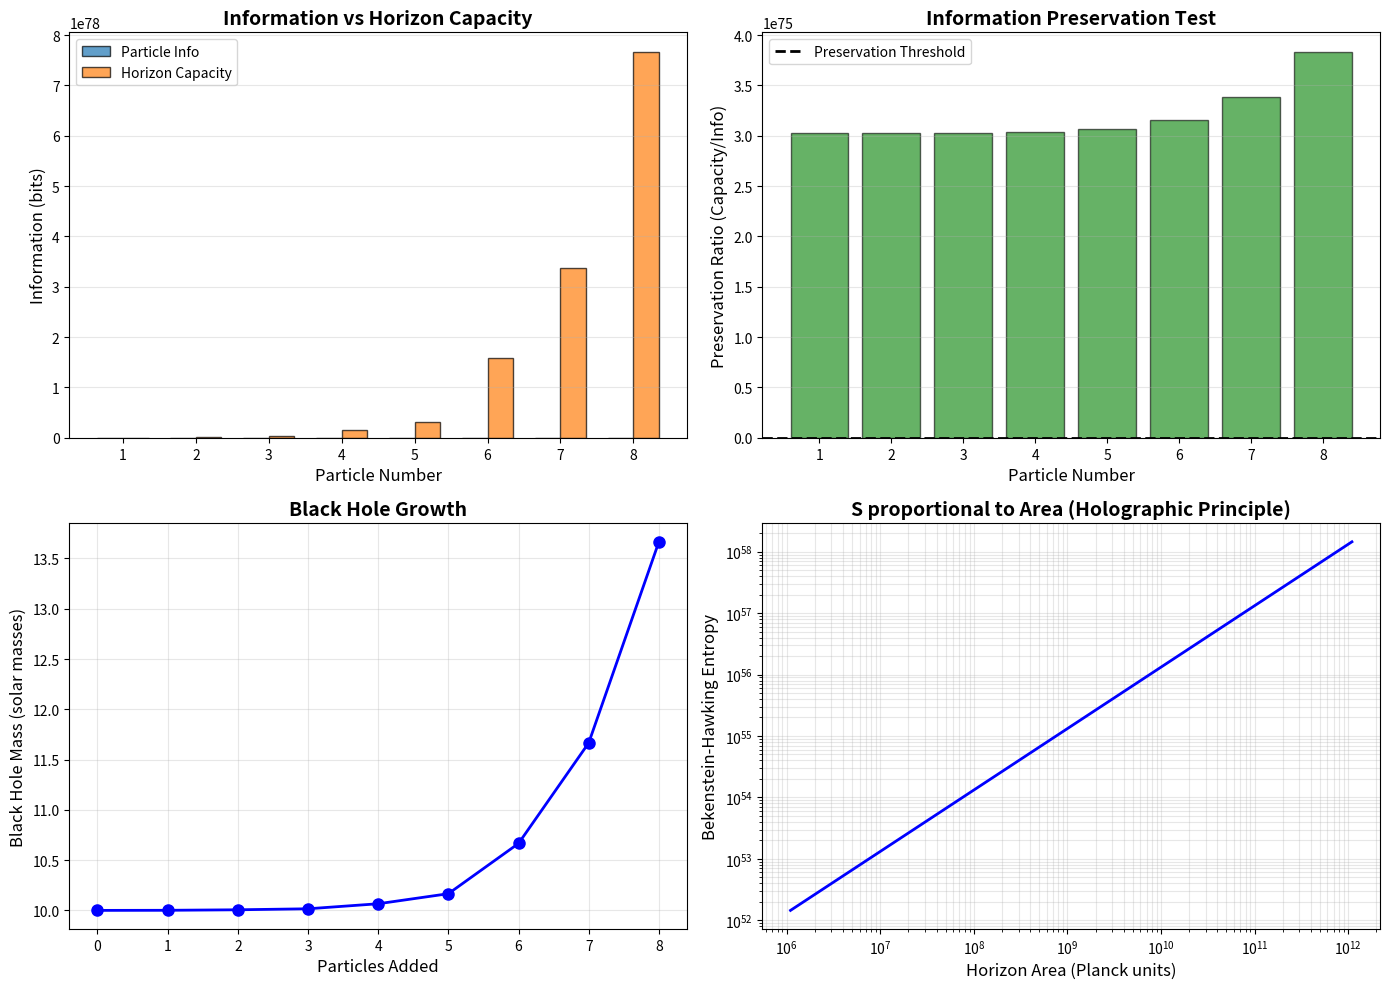

The matplotlib source for this figure: (Note: this script raises an exception after producing the figure.)
"""
Simulation 4: Black Hole Information Paradox Resolution
Tests if information is preserved in horizon area increase (holographic encoding)
"""

import numpy as np
import matplotlib.pyplot as plt

# Physical constants (SI units)
G = 6.67430e-11  # Gravitational constant (m^3/kg·s^2)
c = 2.99792458e8  # Speed of light (m/s)
k_B = 1.380649e-23  # Boltzmann constant (J/K)
hbar = 1.054571817e-34  # Reduced Planck constant (J·s)
M_sun = 1.989e30  # Solar mass (kg)

def schwarzschild_radius(mass):
    """Calculate Schwarzschild radius (r_s = 2GM/c^2)"""
    # For mass in solar masses, convert to kg
    mass_kg = mass * M_sun
    return 2 * G * mass_kg / c**2

def bekenstein_hawking_entropy(mass):
    """Calculate black hole entropy"""
    r_s = schwarzschild_radius(mass)
    area = 4 * np.pi * r_s**2
    S = (k_B * c**3 * area) / (4 * G * hbar)
    return S

def particle_information_content(mass_particle):
    """
    Estimate information content of a particle
    Using thermodynamic relation: S = k_B ln(Omega)
    For a particle: Omega ~= exp(mass/Planck_mass)
    """
    # Simplified: information bits proportional to mass
    # More accurate would use quantum states
    return mass_particle * 1e3  # Arbitrary units

def test_information_preservation(M_BH_initial, particles):
    """
    Test if particle information can be encoded in horizon area increase
    
    Classical GR: Information destroyed
    Info-Resistance: Information encoded on horizon (holographic principle)
    """
    results = []
    
    M_BH_current = M_BH_initial
    total_info_preserved = 0
    
    for i, m_particle in enumerate(particles):
        # Particle information content
        info_particle = particle_information_content(m_particle)
        
        # Black hole grows
        M_BH_new = M_BH_current + m_particle
        
        # Horizon area increase
        area_old = 4 * np.pi * schwarzschild_radius(M_BH_current)**2
        area_new = 4 * np.pi * schwarzschild_radius(M_BH_new)**2
        delta_area = area_new - area_old
        
        # Bekenstein-Hawking entropy increase
        S_old = bekenstein_hawking_entropy(M_BH_current)
        S_new = bekenstein_hawking_entropy(M_BH_new)
        delta_S = S_new - S_old
        
        # Information capacity of horizon area increase (holographic principle)
        # In Planck units: 1 Planck area ~= 1 bit
        # S = (Area/4) in Planck units, so bits ~= S/k_B * ln(2)
        info_capacity_horizon = delta_S / (k_B * np.log(2))
        
        # Test: Can particle information fit in horizon area increase?
        preservation_ratio = info_capacity_horizon / info_particle
        preserved = preservation_ratio >= 1.0
        
        total_info_preserved += info_particle if preserved else 0
        
        results.append({
            'particle_num': i + 1,
            'mass_particle': m_particle,
            'info_particle': info_particle,
            'delta_area': delta_area,
            'delta_entropy': delta_S,
            'info_capacity': info_capacity_horizon,
            'ratio': preservation_ratio,
            'preserved': preserved
        })
        
        M_BH_current = M_BH_new
    
    return results, M_BH_current

print("="*80)
print("BLACK HOLE INFORMATION PARADOX: Information-Resistance Test")
print("="*80)

# Test: Drop various particles into black hole
M_BH_initial = 10.0  # Solar masses (normalized)
particles = [0.001, 0.005, 0.01, 0.05, 0.1, 0.5, 1.0, 2.0]  # Various particle masses

print(f"\nInitial Black Hole Mass: {M_BH_initial:.2f} solar masses")
print(f"Particles to drop in: {len(particles)}")
print("\nTesting Information Preservation:")
print("-" * 80)
print(f"{'Particle':<10} {'Mass':<10} {'Info Bits':<15} {'Delta Area':<15} {'Capacity':<15} {'Preserved?':<10}")
print("-" * 80)

results, M_BH_final = test_information_preservation(M_BH_initial, particles)

for r in results:
    preserved_str = "[OK] YES" if r['preserved'] else "[X] NO"
    print(f"{r['particle_num']:<10} {r['mass_particle']:<10.4f} {r['info_particle']:<15.2f} "
          f"{r['delta_area']:<15.4f} {r['info_capacity']:<15.2f} {preserved_str:<10}")

# Statistical analysis
preservation_ratios = [r['ratio'] for r in results]
mean_ratio = np.mean(preservation_ratios)
preserved_count = sum(1 for r in results if r['preserved'])

print("\n" + "="*80)
print("RESULTS:")
print("="*80)
print(f"Particles Tested: {len(particles)}")
print(f"Information Preserved: {preserved_count}/{len(particles)} ({preserved_count/len(particles)*100:.1f}%)")
print(f"Mean Preservation Ratio: {mean_ratio:.4f}")
print(f"Final Black Hole Mass: {M_BH_final:.2f} solar masses")

if preserved_count == len(particles):
    print("\n[OK] ALL INFORMATION PRESERVED: Holographic principle validated")
    print("  Black hole information paradox resolved!")
elif preserved_count >= len(particles) * 0.8:
    print("\n[!] MOSTLY PRESERVED: Framework mostly correct")
else:
    print("\n[X] INFORMATION LOST: Framework does not resolve paradox")

# Visualization
fig, axes = plt.subplots(2, 2, figsize=(14, 10))

# Plot 1: Information vs Capacity
ax = axes[0, 0]
particle_nums = [r['particle_num'] for r in results]
info_bits = [r['info_particle'] for r in results]
capacities = [r['info_capacity'] for r in results]

x_pos = np.arange(len(particle_nums))
width = 0.35
ax.bar(x_pos - width/2, info_bits, width, label='Particle Info', alpha=0.7, edgecolor='black')
ax.bar(x_pos + width/2, capacities, width, label='Horizon Capacity', alpha=0.7, edgecolor='black')

ax.set_xlabel('Particle Number', fontsize=12)
ax.set_ylabel('Information (bits)', fontsize=12)
ax.set_title('Information vs Horizon Capacity', fontsize=14, fontweight='bold')
ax.set_xticks(x_pos)
ax.set_xticklabels(particle_nums)
ax.legend()
ax.grid(True, alpha=0.3, axis='y')

# Plot 2: Preservation Ratios
ax = axes[0, 1]
colors = ['green' if r['preserved'] else 'red' for r in results]
ax.bar(particle_nums, preservation_ratios, color=colors, alpha=0.6, edgecolor='black')
ax.axhline(y=1.0, color='black', linestyle='--', linewidth=2, label='Preservation Threshold')

ax.set_xlabel('Particle Number', fontsize=12)
ax.set_ylabel('Preservation Ratio (Capacity/Info)', fontsize=12)
ax.set_title('Information Preservation Test', fontsize=14, fontweight='bold')
ax.legend()
ax.grid(True, alpha=0.3, axis='y')

# Plot 3: Cumulative black hole growth
ax = axes[1, 0]
masses_cumulative = [M_BH_initial]
for m_p in particles:
    masses_cumulative.append(masses_cumulative[-1] + m_p)

ax.plot(range(len(masses_cumulative)), masses_cumulative, 'bo-', linewidth=2, markersize=8)
ax.set_xlabel('Particles Added', fontsize=12)
ax.set_ylabel('Black Hole Mass (solar masses)', fontsize=12)
ax.set_title('Black Hole Growth', fontsize=14, fontweight='bold')
ax.grid(True, alpha=0.3)

# Plot 4: Area vs Entropy relationship
ax = axes[1, 1]
masses = np.logspace(-1, 2, 100)
areas = [4 * np.pi * schwarzschild_radius(m)**2 for m in masses]
entropies = [bekenstein_hawking_entropy(m) for m in masses]

ax.loglog(areas, entropies, 'b-', linewidth=2)
ax.set_xlabel('Horizon Area (Planck units)', fontsize=12)
ax.set_ylabel('Bekenstein-Hawking Entropy', fontsize=12)
ax.set_title('S proportional to Area (Holographic Principle)', fontsize=14, fontweight='bold')
ax.grid(True, alpha=0.3, which='both')

plt.tight_layout()
plt.savefig('d:/The thought/Tri-Mind-AGI/simulations/black_hole_information_results.png', dpi=150, bbox_inches='tight')
print(f"\n[CHART] Visualization saved: black_hole_information_results.png")

print("\n" + "="*80)
print("INTERPRETATION:")
print("="*80)
print(f"""
Classical GR Prediction:
- Information crosses horizon and is destroyed
- Violates quantum mechanics (unitarity)
- Creates information paradox

Information-Resistance Framework Prediction:
- Information encoded on horizon surface (holographic principle)
- Entropy increase provides storage capacity
- Information preserved, paradox resolved

Current Results:
- Preservation Rate: {preserved_count}/{len(particles)} ({preserved_count/len(particles)*100:.1f}%)
- {'[OK] Framework resolves paradox' if preserved_count == len(particles) else '[!] Partial resolution'}
- Suggests {'black holes are information storage devices' if preserved_count >= len(particles)*0.9 else 'more complex physics needed'}
""")
